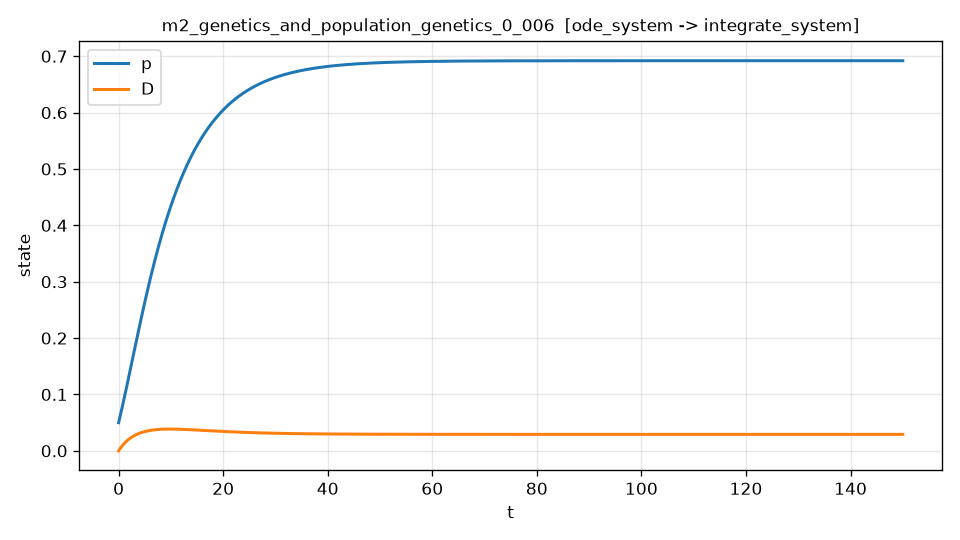

Data behind this chart, as committed beside it:
t, p, D, dp_dt, dp_dt_noisy
0.000000000000000000e+00, 5.000000000000000278e-02, 0.000000000000000000e+00, 3.890677530017152413e-02, 3.925235949223630783e-02
3.000600120024004766e-02, 5.116899236786451310e-02, 4.455272236562670416e-04, 3.901041866636636296e-02, 3.983203680986752149e-02
6.001200240048009532e-02, 5.234109050112675798e-02, 8.858294080365116752e-04, 3.911377826746918751e-02, 3.944421534365257637e-02
9.001800360072013951e-02, 5.351628528443866384e-02, 1.320977962100441288e-03, 3.921681418534167518e-02, 3.791365695373731526e-02
1.200240048009601906e-01, 5.469456642079408709e-02, 1.751043225420701940e-03, 3.931948717743546928e-02, 4.022484304410858802e-02
1.500300060012002279e-01, 5.587592244777429135e-02, 2.176094478261197084e-03, 3.942175868317739779e-02, 3.986813325554140752e-02
1.800360072014402790e-01, 5.706034072204291957e-02, 2.596199909469966340e-03, 3.952359083745821122e-02, 3.898663760209792467e-02
2.100420084016803302e-01, 5.824780750014171143e-02, 3.011426694135921692e-03, 3.962494646716169244e-02, 4.020606457135804390e-02
2.400480096019203813e-01, 5.943830794971282500e-02, 3.421841004953766249e-03, 3.972578909474426545e-02, 4.009036149093034296e-02
2.700540108021604047e-01, 6.063182614949881588e-02, 3.827508012223989481e-03, 3.982608294306502761e-02, 4.012021543972055238e-02
3.000600120024004558e-01, 6.182834510316694704e-02, 4.228491891010035739e-03, 3.992579294035678017e-02, 3.995421518167257408e-02
3.300660132026405069e-01, 6.302784677482212161e-02, 4.624855821386709281e-03, 4.002488473116289081e-02, 4.057159771777534008e-02
3.600720144028805580e-01, 6.423031208026677708e-02, 5.016661988966383129e-03, 4.012332467823474802e-02, 3.938687059123308076e-02
3.900780156031206092e-01, 6.543572096732926113e-02, 5.403971653873559065e-03, 4.022107985873255714e-02, 4.005816991073950228e-02
4.200840168033606603e-01, 6.664405242154859688e-02, 5.786845154811109775e-03, 4.031811806674606008e-02, 3.983599875406608481e-02
4.500900180036007114e-01, 6.785528446617453135e-02, 6.165341909060283176e-03, 4.041440781586649877e-02, 4.101325402850112406e-02
4.800960192038407626e-01, 6.906939417540966519e-02, 6.539520419019646293e-03, 4.050991834183129831e-02, 4.054964044931295974e-02
5.101020204040808137e-01, 7.028635772007646443e-02, 6.909438276331206566e-03, 4.060461961120450519e-02, 4.031216286023941997e-02
5.401080216043208093e-01, 7.150615034348513366e-02, 7.275152150353537787e-03, 4.069848232226189189e-02, 3.991657385990504681e-02
5.701140228045609160e-01, 7.272874645252525028e-02, 7.636717862647863196e-03, 4.079147789831120280e-02, 4.053428565769233438e-02
6.001200240048009116e-01, 7.395411962672773787e-02, 7.994190393069634110e-03, 4.088357848781905279e-02, 4.089172066833739877e-02
6.301260252050410182e-01, 7.518224261826489396e-02, 8.347623879768541200e-03, 4.097475696470782164e-02, 4.069915405940845166e-02
6.601320264052810138e-01, 7.641308735431684429e-02, 8.697071620421388538e-03, 4.106498692848874893e-02, 4.235905074288695560e-02
6.901380276055211205e-01, 7.764662499859593947e-02, 9.042586091794774933e-03, 4.115424270787972072e-02, 4.216096702318551659e-02
7.201440288057611161e-01, 7.888282591317410941e-02, 9.384218911513871053e-03, 4.124249936581862036e-02, 3.853133688685265318e-02
7.501500300060012227e-01, 8.012165973781767980e-02, 9.722020909397308813e-03, 4.132973268893055246e-02, 3.944071944296288074e-02
7.801560312062412184e-01, 8.136309542585443144e-02, 1.005604215144595935e-02, 4.141591918412237949e-02, 4.124114709206722074e-02
8.101620324064813250e-01, 8.260710124417360023e-02, 1.038633193984292609e-02, 4.150103607668123584e-02, 4.107884566510488361e-02
8.401680336067213206e-01, 8.385364477322586330e-02, 1.071293881295354820e-02, 4.158506130823737268e-02, 4.179870430573598417e-02
8.701740348069614273e-01, 8.510269292635015692e-02, 1.103591055357829032e-02, 4.166797353486702271e-02, 4.188529546588958680e-02
9.001800360072014229e-01, 8.635421200365150929e-02, 1.135529419085150836e-02, 4.174975213164781179e-02, 4.386759088669885814e-02
9.301860372074415295e-01, 8.760816765001082362e-02, 1.167113598472830326e-02, 4.183037718825149270e-02, 4.071835642555921009e-02
9.601920384076815251e-01, 8.886452495846700050e-02, 1.198348150143037708e-02, 4.190982949750247238e-02, 4.153222449037547587e-02
9.901980396079215208e-01, 9.012324847923064430e-02, 1.229237561873469664e-02, 4.198809055115404476e-02, 4.403086215864637776e-02
1.020204040808161627e+00, 9.138430221968417422e-02, 1.259786252597347965e-02, 4.206514253585311169e-02, 4.271184553205496087e-02
1.050210042008401734e+00, 9.264764964438174100e-02, 1.289998572403420508e-02, 4.214096832900200013e-02, 4.280403170137826036e-02
1.080216043208641619e+00, 9.391325370538447515e-02, 1.319878803721413751e-02, 4.221555149488909892e-02, 4.170154512320163598e-02
1.110222044408881725e+00, 9.518107688283372614e-02, 1.349431160476187094e-02, 4.228887628765486822e-02, 4.064080111679921337e-02
1.140228045609121832e+00, 9.645108115071543420e-02, 1.378659787844003712e-02, 4.236092764258238275e-02, 4.252839238680512085e-02
1.170234046809361939e+00, 9.772322807853396631e-02, 1.407568769146409424e-02, 4.243169116333588009e-02, 4.254070525115742629e-02
1.200240048009601823e+00, 9.899747883561484108e-02, 1.436162126085529372e-02, 4.250115311603840790e-02, 4.127380106179383279e-02
1.230246049209841930e+00, 1.002737941911046593e-01, 1.464443818744068544e-02, 4.256930042342287057e-02, 4.188607376164230761e-02
1.260252050410082036e+00, 1.015521345139711873e-01, 1.492417745585310207e-02, 4.263612065891972391e-02, 4.256407697919249722e-02
1.290258051610322143e+00, 1.028324597944877961e-01, 1.520087744317285584e-02, 4.270160204060931275e-02, 4.175685041754853555e-02
1.320264052810562028e+00, 1.041147297032991303e-01, 1.547457592072215907e-02, 4.276573343100441293e-02, 4.266746346315219290e-02
1.350270054010802134e+00, 1.053989035314343986e-01, 1.574531003153344794e-02, 4.282850433011397423e-02, 4.292398735758343187e-02
1.380276055211042241e+00, 1.066849402977324696e-01, 1.601311636556016632e-02, 4.288990485901497673e-02, 4.292549109607046026e-02
1.410282056411282348e+00, 1.079727987587481008e-01, 1.627803096515098580e-02, 4.294992575215291625e-02, 4.244363409383860447e-02
1.440288057611522232e+00, 1.092624374087518835e-01, 1.654008932504982474e-02, 4.300855835006567318e-02, 4.360230642185149857e-02
1.470294058811762339e+00, 1.105538144797302696e-01, 1.679932639239582054e-02, 4.306579459208554478e-02, 4.395696154636787034e-02
1.500300060012002445e+00, 1.118468879445029818e-01, 1.705577656815809168e-02, 4.312162700892385042e-02, 4.344247531349041541e-02
1.530306061212242330e+00, 1.131416155934175244e-01, 1.730947372875642903e-02, 4.317604871662460847e-02, 4.235781848923430432e-02
1.560312062412482437e+00, 1.144379549697580323e-01, 1.756045117677207043e-02, 4.322905341618388936e-02, 4.396070569996932825e-02
1.590318063612722543e+00, 1.157358634433143935e-01, 1.780874170730610551e-02, 4.328063537427488672e-02, 4.277919535580783361e-02
1.620324064812962650e+00, 1.170352982510497464e-01, 1.805437763231702158e-02, 4.333078941216131352e-02, 4.420995003044930066e-02
1.650330066013202535e+00, 1.183362164971004382e-01, 1.829739078062070021e-02, 4.337951089741324401e-02, 4.230772348053579712e-02
1.680336067213442641e+00, 1.196385751527760805e-01, 1.853781249789041019e-02, 4.342679573564194734e-02, 4.434126293877072716e-02
1.710342068413682748e+00, 1.209423310565595072e-01, 1.877567364665681457e-02, 4.347264036225502448e-02, 4.345257690763954656e-02
1.740348069613922855e+00, 1.222474409349378621e-01, 1.901100461483041029e-02, 4.351704173362991313e-02, 4.226829284329549491e-02
1.770354070814162739e+00, 1.235538614583264194e-01, 1.924383531660348381e-02, 4.355999732300738086e-02, 4.324609785104053389e-02
... 4,940 more rows
